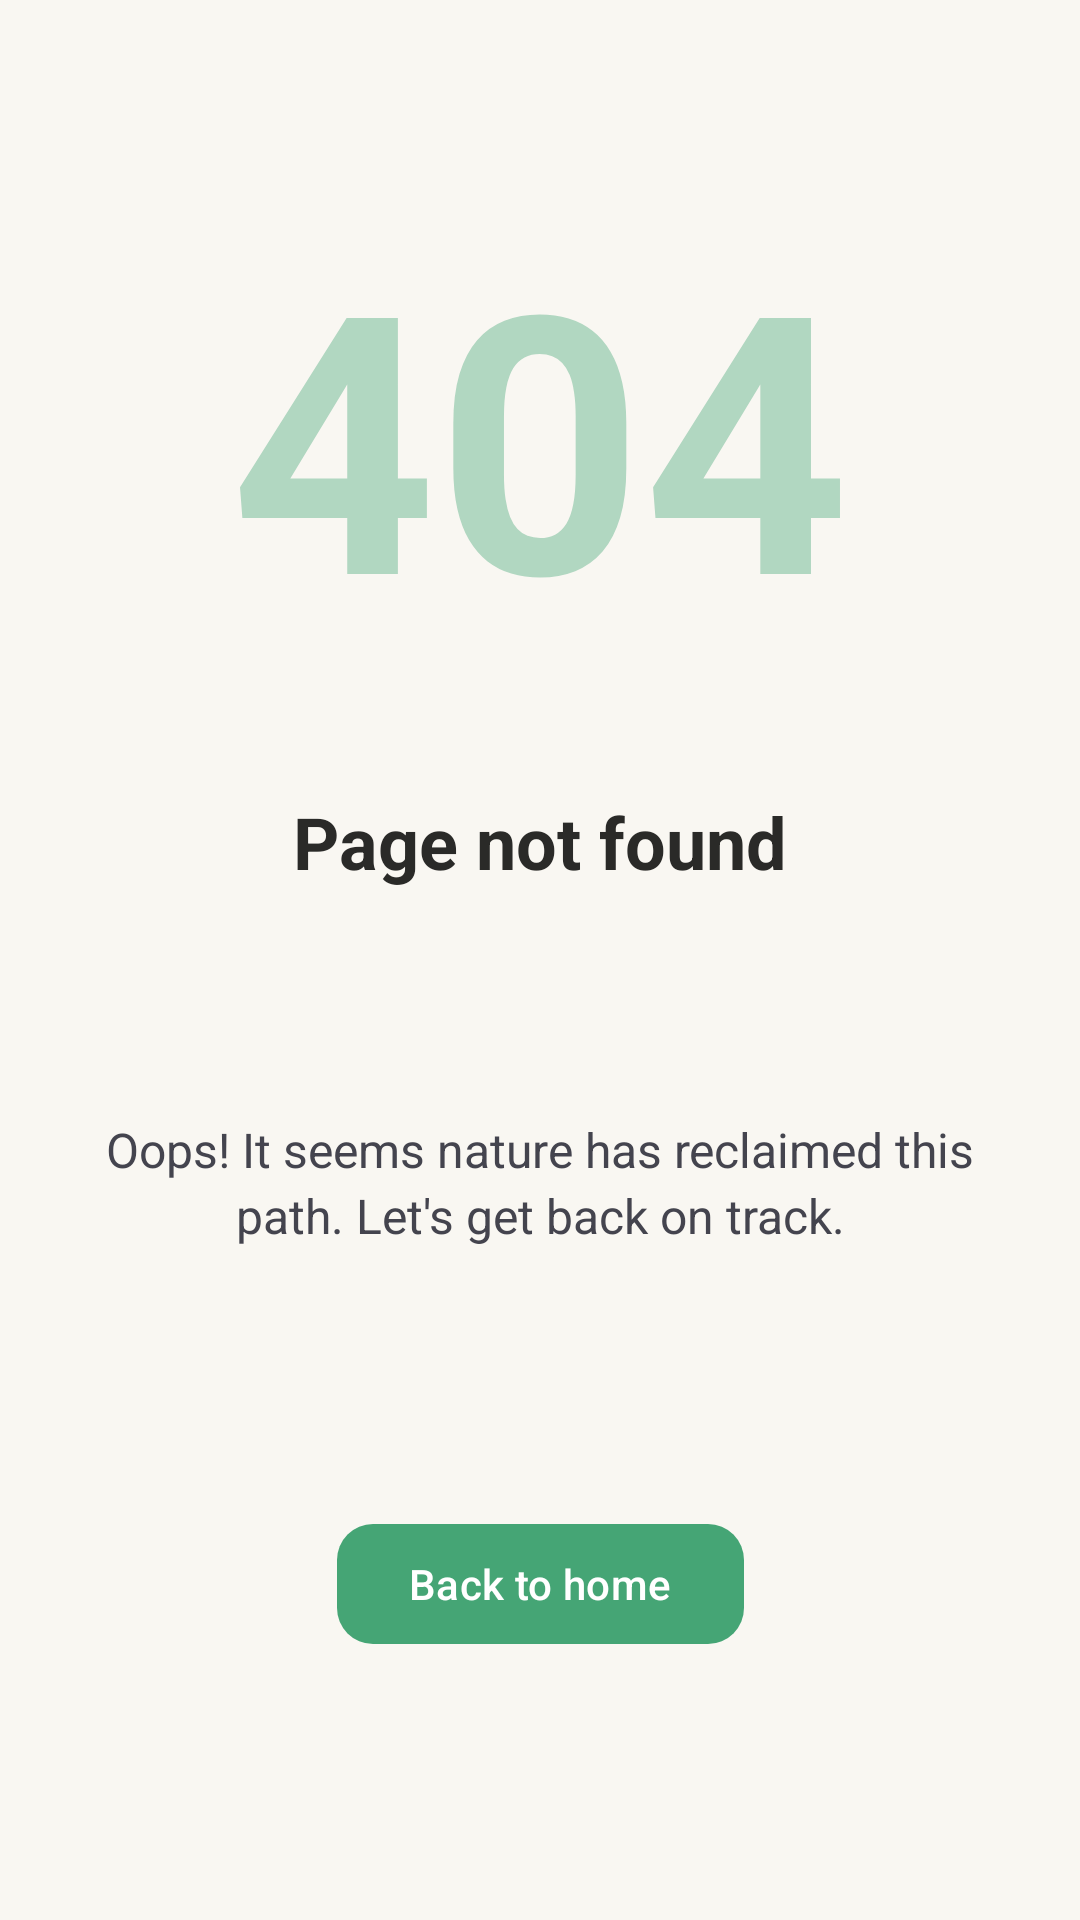

Reconstruct the res/layout file that produces this screen, plus the resources it refers to.
<!-- AndroidManifest.xml: application theme Theme.UpAgain -->
<!-- res/layout/not_found_activity.xml -->
<?xml version="1.0" encoding="utf-8"?>
<androidx.constraintlayout.widget.ConstraintLayout
    xmlns:android="http://schemas.android.com/apk/res/android"
    xmlns:app="http://schemas.android.com/apk/res-auto"
    android:layout_width="match_parent"
    android:layout_height="match_parent"
    android:background="@color/color_background"
    android:padding="@dimen/space_xl">

    <TextView
        android:id="@+id/tv_error_code"
        android:layout_width="wrap_content"
        android:layout_height="wrap_content"
        android:textSize="120sp"
        android:textStyle="bold"
        android:textColor="@color/color_primary"
        android:alpha="0.4"
        app:layout_constraintBottom_toTopOf="@+id/tv_error_title"
        app:layout_constraintEnd_toEndOf="parent"
        app:layout_constraintStart_toStartOf="parent"
        app:layout_constraintTop_toTopOf="parent"
        android:text="@string/error_404" />

    <TextView
        android:id="@+id/tv_error_title"
        style="@style/TextAppearance.UpAgain.H1"
        android:layout_width="wrap_content"
        android:layout_height="wrap_content"
        android:layout_marginTop="-24dp"
        android:textColor="@color/color_on_background"
        app:layout_constraintBottom_toTopOf="@+id/tv_error_message"
        app:layout_constraintEnd_toEndOf="parent"
        app:layout_constraintStart_toStartOf="parent"
        app:layout_constraintTop_toBottomOf="@+id/tv_error_code"
        android:text="@string/error_404_description" />

    <TextView
        android:id="@+id/tv_error_message"
        style="@style/TextAppearance.UpAgain.BodyLarge"
        android:layout_width="0dp"
        android:layout_height="wrap_content"
        android:layout_marginTop="@dimen/space_md"
        android:gravity="center"
        android:textColor="@color/color_secondary"
        app:layout_constraintBottom_toTopOf="@+id/btn_error_action"
        app:layout_constraintEnd_toEndOf="parent"
        app:layout_constraintStart_toStartOf="parent"
        app:layout_constraintTop_toBottomOf="@+id/tv_error_title"
        android:text="@string/error_404_msg" />

    <com.google.android.material.button.MaterialButton
        android:id="@+id/btn_error_action"
        style="@style/Widget.Material3.Button"
        android:layout_width="wrap_content"
        android:layout_height="@dimen/button_height"
        android:layout_marginTop="@dimen/space_xl"
        android:paddingHorizontal="@dimen/space_xl"
        android:text="@string/btn_home"
        app:backgroundTint="@color/color_primary"
        app:cornerRadius="@dimen/button_radius"
        app:layout_constraintBottom_toBottomOf="parent"
        app:layout_constraintEnd_toEndOf="parent"
        app:layout_constraintStart_toStartOf="parent"
        app:layout_constraintTop_toBottomOf="@+id/tv_error_message" />

</androidx.constraintlayout.widget.ConstraintLayout>
<!-- resources referenced by this layout -->
<resources>
  <color name="color_background">#F9F7F2</color>
  <color name="color_on_background">#2A2A28</color>
  <color name="color_primary">#45A575</color>
  <color name="color_secondary">#44444E</color>
  <dimen name="button_height">48dp</dimen>
  <dimen name="button_radius">12dp</dimen>
  <dimen name="space_md">12dp</dimen>
  <dimen name="space_xl">24dp</dimen>
  <string name="btn_home">Back to home</string>
  <string name="error_404">404</string>
  <string name="error_404_description">Page not found</string>
  <string name="error_404_msg">Oops! It seems nature has reclaimed this path. Let\'s get back on track.</string>
  <style name="TextAppearance.UpAgain.BodyLarge">
          <item name="android:textSize">16sp</item>
          <item name="android:lineHeight">22sp</item>
      </style>
  <style name="TextAppearance.UpAgain.H1">
          <item name="android:textSize">24sp</item>
          <item name="android:textStyle">bold</item>
          <item name="android:lineHeight">32sp</item>
      </style>
  <style name="Theme.UpAgain" parent="Theme.Material3.DayNight.NoActionBar">
  
          
          <item name="colorPrimary">@color/color_primary</item>
          <item name="colorOnPrimary">@color/color_on_primary</item>
          <item name="colorPrimaryContainer">@color/color_primary_variant</item>
          <item name="colorOnPrimaryContainer">@color/color_on_primary</item>
  
          <item name="colorSecondary">@color/color_secondary</item>
          <item name="colorOnSecondary">@color/color_on_secondary</item>
          <item name="colorSecondaryContainer">@color/color_secondary_variant</item>
          <item name="colorOnSecondaryContainer">@color/color_on_secondary</item>
  
          <item name="android:colorBackground">@color/color_background</item>
          <item name="colorOnBackground">@color/color_on_background</item>
  
          <item name="colorSurface">@color/color_surface</item>
          <item name="colorOnSurface">@color/color_on_surface</item>
          <item name="colorSurfaceVariant">@color/color_secondary_variant</item>
          <item name="colorOnSurfaceVariant">@color/color_on_secondary</item>
  
          <item name="colorError">@color/color_error</item>
          <item name="colorOnError">@color/white</item>
  
          <item name="colorOutline">@color/color_outline</item>
          <item name="autoCompleteTextViewStyle">@style/Widget.UpAgain.AutoCompleteTextView</item>
  
          
          <item name="android:statusBarColor">@color/color_background</item>
          <item name="android:navigationBarColor">@color/color_background</item>
      </style>
  <color name="color_on_primary">#FFFFFF</color>
  <color name="color_primary_variant">#3A8C63</color>
  <color name="color_on_secondary">#FFFFFF</color>
  <color name="color_secondary_variant">#2F2F36</color>
  <color name="color_surface">#FFFFFF</color>
  <color name="color_on_surface">#2A2A28</color>
  <color name="color_error">#D32F2F</color>
  <color name="white">#FFFFFFFF</color>
  <color name="color_outline">#7A5C3E</color>
  <style name="Widget.UpAgain.AutoCompleteTextView" parent="Widget.Material3.AutoCompleteTextView.FilledBox">
          <item name="android:popupBackground">@color/color_surface</item>
          <item name="dropDownListViewStyle">@style/Widget.UpAgain.DropDownListView</item>
      </style>
  <style name="Widget.UpAgain.DropDownListView" parent="Widget.AppCompat.ListView.DropDown">
          <item name="android:divider">@null</item>
          <item name="android:listSelector">?attr/selectableItemBackground</item>
      </style>
</resources>
